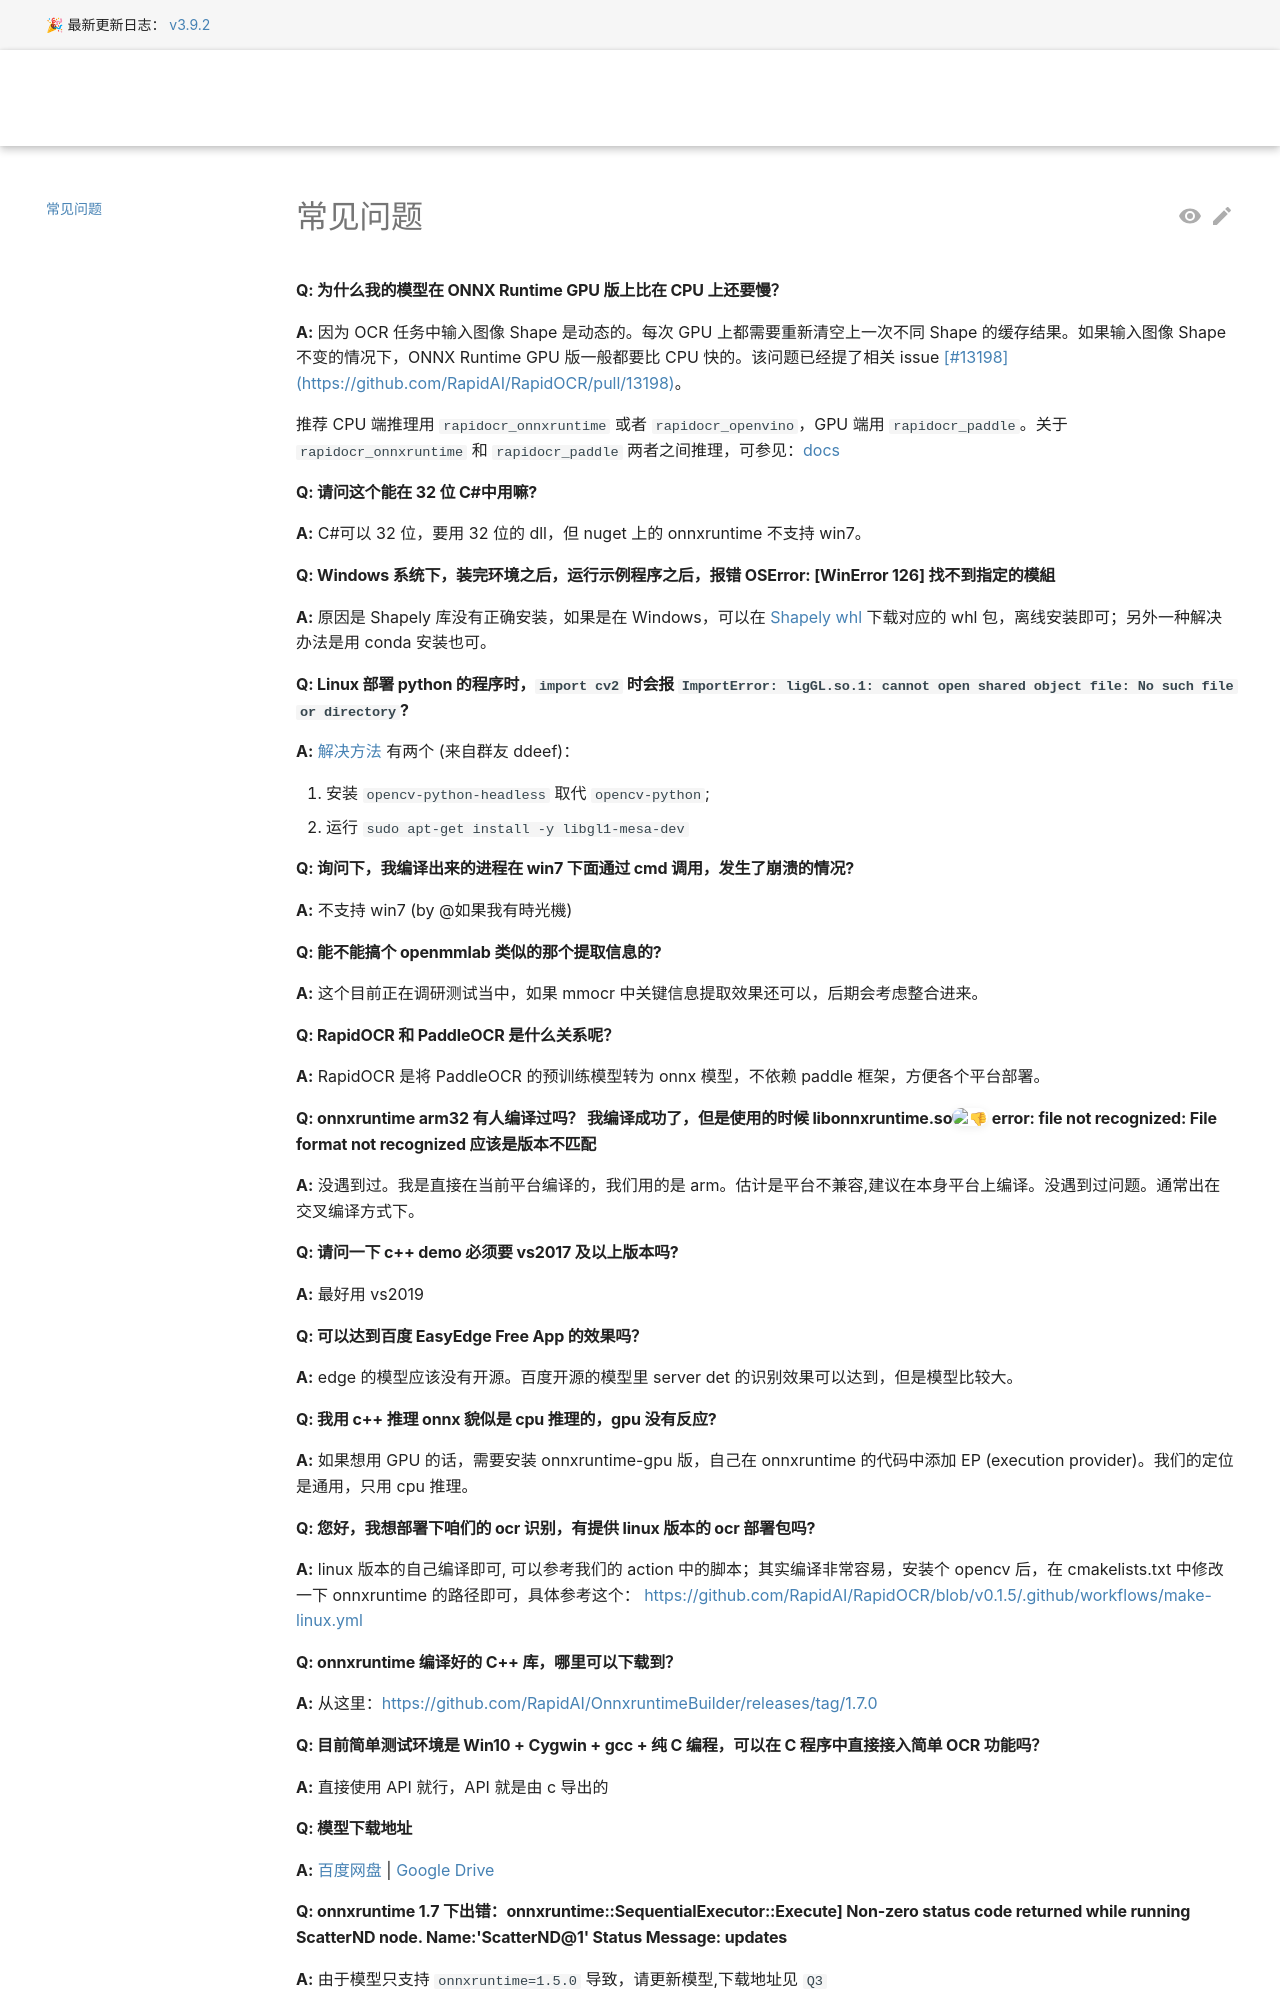

repository: RapidAI/RapidOCRDocs · page: v3.9.2/faq/faq/index.html · generator: mkdocs

---
title: 常见问题 (FAQ)
description: RapidOCR 常见问题，覆盖 ONNX Runtime GPU/CPU 性能、Windows/Linux 依赖、PaddleOCR 关系、模型下载等问题。
comments: true
hide:
  - navigation
  - toc
---

#### Q: 为什么我的模型在 ONNX Runtime GPU 版上比在 CPU 上还要慢？

**A:** 因为 OCR 任务中输入图像 Shape 是动态的。每次 GPU 上都需要重新清空上一次不同 Shape 的缓存结果。如果输入图像 Shape 不变的情况下，ONNX Runtime GPU 版一般都要比 CPU 快的。该问题已经提了相关 issue #13198。

当前版本建议统一使用 `rapidocr`，再按需选择 ONNX Runtime, OpenVINO, Paddle, PyTorch 或其他推理引擎。具体安装方式和限制请参见 [使用不同推理引擎](../install_usage/rapidocr/how_to_use_infer_engine.md)。

#### Q: 请问这个能在 32 位 C#中用嘛?

**A:** C#可以 32 位，要用 32 位的 dll，但 nuget 上的 onnxruntime 不支持 win7。

#### Q: Windows 系统下，装完环境之后，运行示例程序之后，报错 OSError: [WinError 126] 找不到指定的模組

**A:** 原因通常是 Shapely 二进制依赖没有正确安装。建议优先升级 `pip` 后重新安装：

```bash
python -m pip install -U pip
python -m pip install -U Shapely
```

如果使用 Conda，也可以运行 `conda install -c conda-forge shapely`。

#### Q: Linux 部署 Python 程序时，`import cv2` 报 `ImportError: libGL.so.1: cannot open shared object file: No such file or directory`，怎么办？

**A:** [解决方法](https://stackoverflow.com/questions/63977422/error-trying-to-import-cv2opencv-python-package/63978454) 有两个 (来自群友 ddeef)：

  1. 安装 `opencv-python-headless` 取代 `opencv-python`;
  2. 运行 `sudo apt-get install -y libgl1-mesa-dev`

#### Q: 询问下，我编译出来的进程在 win7 下面通过 cmd 调用，发生了崩溃的情况?

**A:** 不支持 win7 (by @如果我有時光機)

#### Q: 能不能搞个 openmmlab 类似的那个提取信息的?

**A:** 这个目前正在调研测试当中，如果 mmocr 中关键信息提取效果还可以，后期会考虑整合进来。

#### Q: RapidOCR 和 PaddleOCR 是什么关系呢？

**A:** RapidOCR 是将 PaddleOCR 的预训练模型转为 onnx 模型，不依赖 paddle 框架，方便各个平台部署。

#### Q: onnxruntime arm32 有人编译过吗？我编译成功了，但是使用的时候 libonnxruntime.so:-1: error: file not recognized: File format not recognized  应该是版本不匹配

**A:** 这通常是库文件架构与运行环境不一致导致的。建议依次检查：

1. 运行 `uname -m` 确认设备架构；
2. 运行 `file libonnxruntime.so` 确认动态库架构，二者应一致；
3. 如果使用交叉编译，确认目标平台、ABI 和 C/C++ 运行库版本一致；
4. 使用 `ldd libonnxruntime.so` 检查是否存在缺失的动态库依赖。

建议优先在目标设备上直接编译，或下载与设备架构匹配的构建产物。

#### Q: 请问一下 c++ demo 必须要 vs2017 及以上版本吗?

**A:** 建议使用 Visual Studio 2019 或更高版本，并确保项目、OpenCV 和 ONNX Runtime 使用相同的目标架构（通常为 x64）。如果需要支持更旧的编译器，请以对应 C++ 示例工程的构建配置为准。

#### Q: 可以达到百度 EasyEdge Free App 的效果吗？

**A:** edge 的模型应该没有开源。百度开源的模型里 server det 的识别效果可以达到，但是模型比较大。

#### Q: 我用 c++ 推理 onnx 貌似是 cpu 推理的，gpu 没有反应?

**A:** 如果想用 GPU 的话，需要安装 onnxruntime-gpu 版，自己在 onnxruntime 的代码中添加 EP (execution provider)。我们的定位是通用，只用 cpu 推理。

#### Q: 您好，我想部署下咱们的 ocr 识别，有提供 linux 版本的 ocr 部署包吗?

**A:** 当前仓库没有统一发布的 Linux C++ 二进制包。建议参考 [RapidOcrOnnx](https://github.com/RapidAI/RapidOcrOnnx) 的构建说明，或根据目标平台自行编译 OpenCV 和 ONNX Runtime。

#### Q: onnxruntime 编译好的 C++ 库，哪里可以下载到？

**A:** 从这里：<https://github.com/RapidAI/OnnxruntimeBuilder/releases/tag/1.7.0>

#### Q: 目前简单测试环境是  Win10 + Cygwin + gcc + 纯 C 编程，可以在 C 程序中直接接入简单 OCR 功能吗？

**A:** 直接使用 API 就行，API 就是由 c 导出的
